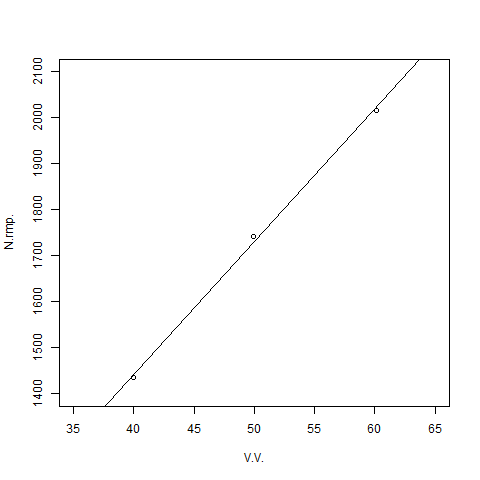

The table this chart was drawn from, first rows:
V[V], N[rmp]
60.1, 2017
49.9, 1741
40.0, 1436
